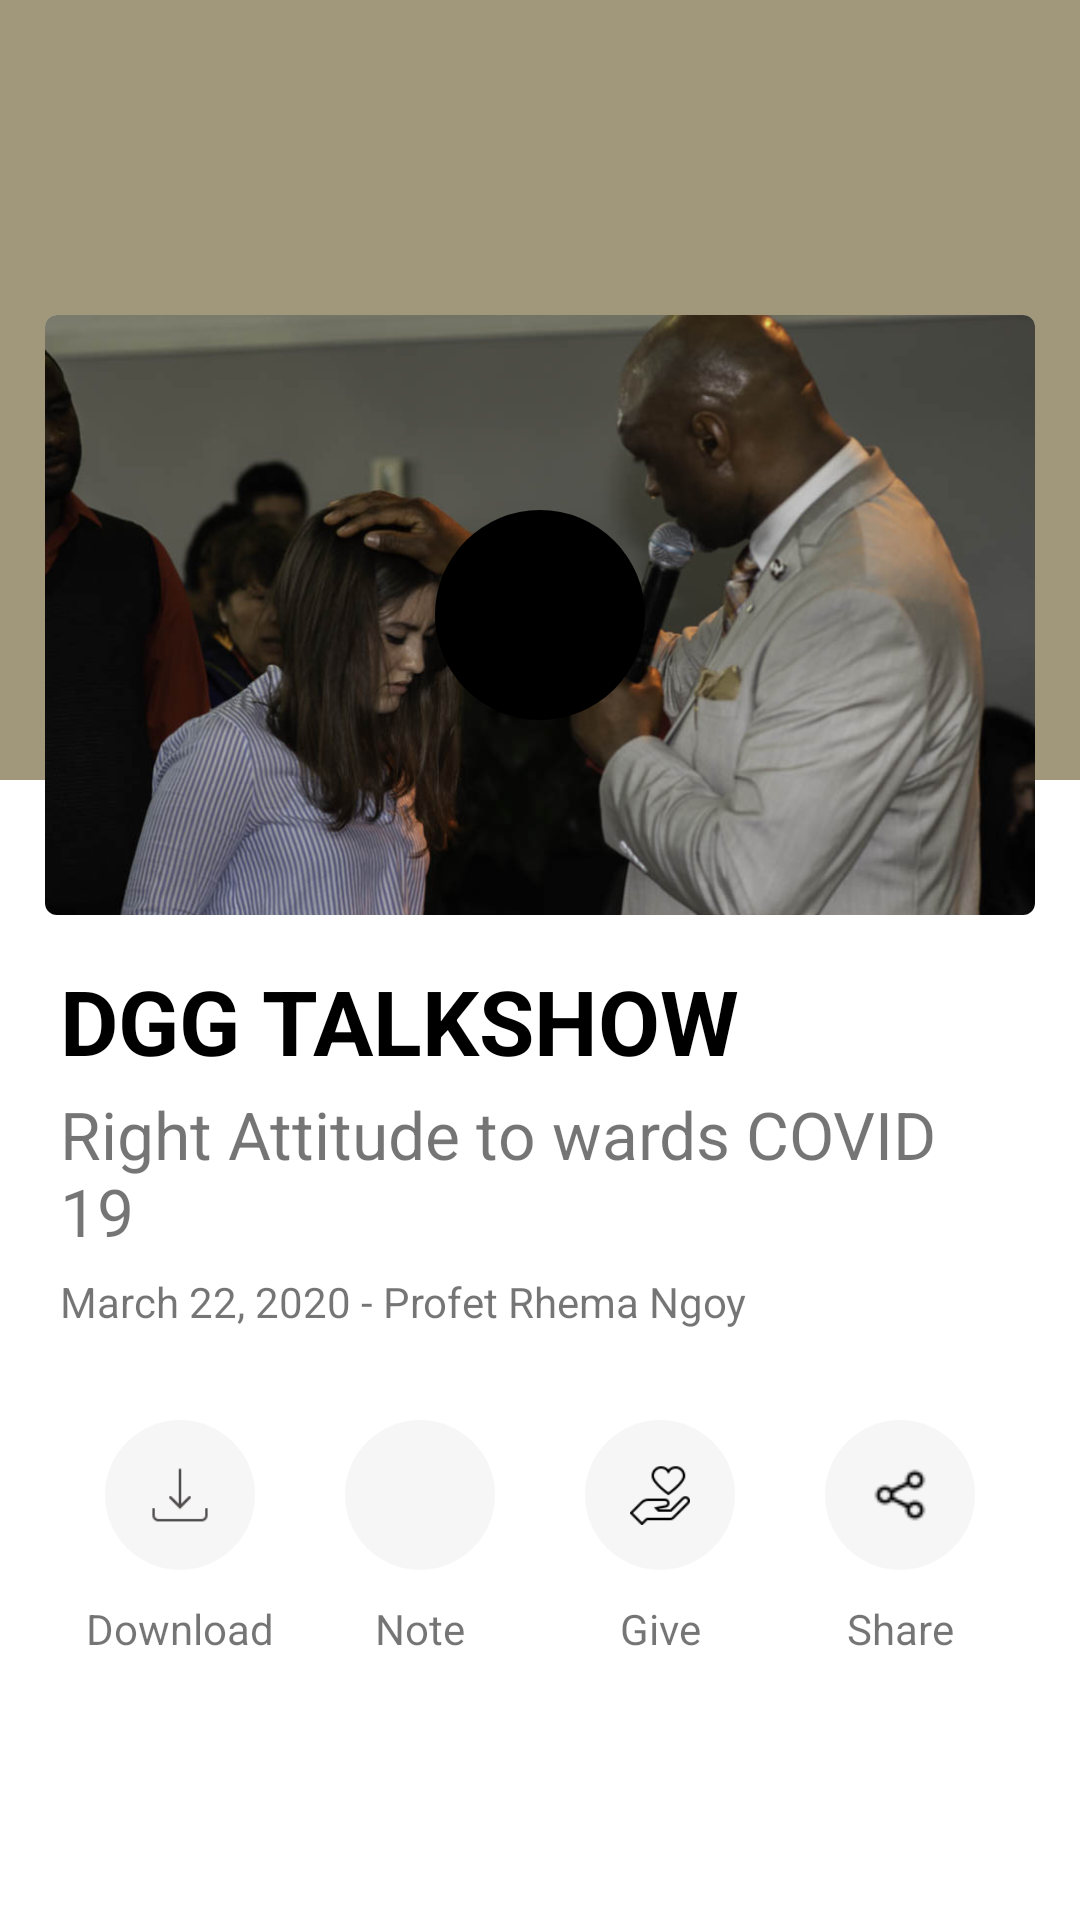

Produce the Android XML layout that renders to this screen, including the resource entries it uses.
<!-- AndroidManifest.xml: application theme Theme.EgliseMr.NoActionBar.NoActionBar -->
<!-- res/layout/activity_message_detail.xml -->
<?xml version="1.0" encoding="utf-8"?>
<LinearLayout xmlns:android="http://schemas.android.com/apk/res/android"
    xmlns:app="http://schemas.android.com/apk/res-auto"
    android:layout_width="match_parent"
    android:layout_height="match_parent"
    android:orientation="vertical">

    <FrameLayout
        android:layout_width="match_parent"
        android:layout_height="320dp">

        <com.google.android.material.appbar.AppBarLayout
            android:id="@+id/app_bar"
            android:layout_width="match_parent"
            android:layout_height="@dimen/app_bar_height"
            android:background="#B0786B42"
            android:fitsSystemWindows="true"
            android:theme="@style/Theme.EgliseMr.AppBarOverlay">

            <com.google.android.material.appbar.CollapsingToolbarLayout
                android:id="@+id/toolbar_layout"
                android:layout_width="match_parent"
                android:layout_height="match_parent"
                android:fitsSystemWindows="true"
                app:contentScrim="?attr/colorPrimary"
                app:layout_scrollFlags="scroll|exitUntilCollapsed"
                app:toolbarId="@+id/toolbar">

                <androidx.appcompat.widget.Toolbar
                    android:id="@+id/toolbar"
                    android:layout_width="match_parent"
                    android:layout_height="?attr/actionBarSize"
                    app:layout_collapseMode="pin"
                    app:popupTheme="@style/Theme.EgliseMr.PopupOverlay" />

            </com.google.android.material.appbar.CollapsingToolbarLayout>
        </com.google.android.material.appbar.AppBarLayout>

        <androidx.cardview.widget.CardView
            android:layout_width="match_parent"
            android:layout_height="200dp"
            android:layout_gravity="bottom"
            android:layout_margin="15dp"
            android:layout_marginTop="20dp"
            app:cardCornerRadius="4dp">

            <FrameLayout
                android:layout_width="match_parent"
                android:layout_height="match_parent">

                <ImageView
                    android:id="@+id/image"
                    android:layout_width="match_parent"
                    android:layout_height="200dp"
                    android:scaleType="centerCrop"
                    android:src="@drawable/prayer" />

                <ImageView
                    android:id="@+id/play_video"
                    android:layout_width="70dp"
                    android:layout_height="70dp"
                    android:layout_gravity="center"
                    android:background="@drawable/play_100"
                    android:src="@drawable/play_100px"
                    />

            </FrameLayout>
        </androidx.cardview.widget.CardView>

    </FrameLayout>

    <TextView
        android:id="@+id/video_title"
        android:layout_width="wrap_content"
        android:layout_height="wrap_content"
        android:layout_marginStart="20dp"
        android:layout_marginEnd="20dp"
        android:text="@string/video_title"
        android:textAllCaps="true"
        android:textColor="#000"
        android:textSize="30dp"
        android:textStyle="bold" />

    <TextView
        android:id="@+id/video_subtitle"
        android:layout_width="wrap_content"
        android:layout_height="wrap_content"
        android:layout_marginStart="20dp"
        android:layout_marginTop="3dp"
        android:layout_marginEnd="20dp"
        android:text="@string/video_subtitle"
        android:textSize="22dp" />

    <TextView
        android:id="@+id/video_date_author"
        android:layout_width="wrap_content"
        android:layout_height="wrap_content"
        android:layout_marginStart="20dp"
        android:layout_marginTop="6dp"
        android:layout_marginEnd="20dp"
        android:text="@string/video_date_author" />

    <LinearLayout
        android:layout_width="match_parent"
        android:layout_height="wrap_content"
        android:orientation="horizontal"
        android:paddingStart="20dp"
        android:paddingTop="30dp"
        android:paddingEnd="20dp">

        <FrameLayout
            android:layout_width="0dp"
            android:layout_height="wrap_content"
            android:layout_weight="1">

            <ImageView
                android:id="@+id/app_download"
                android:layout_width="50dp"
                android:layout_height="50dp"
                android:layout_gravity="center"
                android:background="@drawable/app_button"
                android:padding="15dp"
                android:src="@drawable/app_download"
                android:text="@string/app_download" />

        </FrameLayout>

        <FrameLayout
            android:layout_width="0dp"
            android:layout_height="wrap_content"
            android:layout_weight="1">

            <ImageView
                android:id="@+id/app_note"
                android:layout_width="50dp"
                android:layout_height="50dp"
                android:layout_gravity="center"
                android:background="@drawable/app_button"
                android:padding="15dp"
                android:src="@drawable/app_note"
                android:text="@string/app_note" />

        </FrameLayout>

        <FrameLayout
            android:layout_width="0dp"
            android:layout_height="wrap_content"
            android:layout_weight="1">

            <ImageView
                android:id="@+id/app_give"
                android:layout_width="50dp"
                android:layout_height="50dp"
                android:layout_gravity="center"
                android:background="@drawable/app_button"
                android:padding="15dp"
                android:src="@drawable/app_give"
                android:text="@string/app_give" />

        </FrameLayout>

        <FrameLayout
            android:layout_width="0dp"
            android:layout_height="wrap_content"
            android:layout_weight="1">

            <ImageView
                android:id="@+id/app_share"
                android:layout_width="50dp"
                android:layout_height="50dp"
                android:layout_gravity="center"
                android:background="@drawable/app_button"
                android:padding="15dp"
                android:src="@drawable/app_share"
                android:text="@string/app_share" />

        </FrameLayout>

    </LinearLayout>

    <LinearLayout
        android:layout_width="match_parent"
        android:layout_height="wrap_content"
        android:orientation="horizontal"
        android:paddingStart="20dp"
        android:paddingTop="10dp"
        android:paddingEnd="20dp">

        <TextView
            android:layout_width="0dp"
            android:layout_height="wrap_content"
            android:layout_weight="1"
            android:gravity="center"
            android:text="@string/app_download" />

        <TextView
            android:layout_width="0dp"
            android:layout_height="wrap_content"
            android:layout_weight="1"
            android:gravity="center"
            android:text="@string/app_note" />

        <TextView
            android:layout_width="0dp"
            android:layout_height="wrap_content"
            android:layout_weight="1"
            android:gravity="center"
            android:text="@string/app_give" />

        <TextView
            android:layout_width="0dp"
            android:layout_height="wrap_content"
            android:layout_weight="1"
            android:gravity="center"
            android:text="@string/app_share" />
    </LinearLayout>


</LinearLayout>
<!-- resources referenced by this layout -->
<resources>
  <dimen name="app_bar_height">260dp</dimen>
  <!-- drawable app_button (drawable) -->
  <?xml version="1.0" encoding="utf-8"?>
  <selector xmlns:android="http://schemas.android.com/apk/res/android">
  
      <item>
          <shape android:shape="oval">
              <solid android:color="#81EEEEEE"/>
          </shape>
      </item>
  </selector>
  <!-- drawable app_download: png bitmap (drawable, 752 bytes) -->
  <!-- drawable app_give: png bitmap (drawable, 1306 bytes) -->
  <!-- drawable app_share: png bitmap (drawable, 435 bytes) -->
  <!-- drawable play_100 (drawable) -->
  <?xml version="1.0" encoding="utf-8"?>
  <selector xmlns:android="http://schemas.android.com/apk/res/android">
  
      <item>
          <shape android:shape="oval">
              <solid android:color="#000"/>
          </shape>
      </item>
  </selector>
  <!-- drawable prayer: jpg bitmap (drawable, 66211 bytes) -->
  <string name="app_download">Download</string>
  <string name="app_give">Give</string>
  <string name="app_note">Note</string>
  <string name="app_share">Share</string>
  <string name="video_date_author">March 22, 2020  - Profet Rhema Ngoy</string>
  <string name="video_subtitle">Right Attitude to wards COVID 19</string>
  <string name="video_title">DGG Talkshow</string>
  <style name="Theme.EgliseMr.AppBarOverlay" parent="ThemeOverlay.AppCompat.Dark.ActionBar" />
  <style name="Theme.EgliseMr.PopupOverlay" parent="ThemeOverlay.AppCompat.Light" />
  <style name="Theme.EgliseMr.NoActionBar.NoActionBar">
          <item name="windowActionBar">false</item>
          <item name="windowNoTitle">true</item>
      </style>
</resources>
